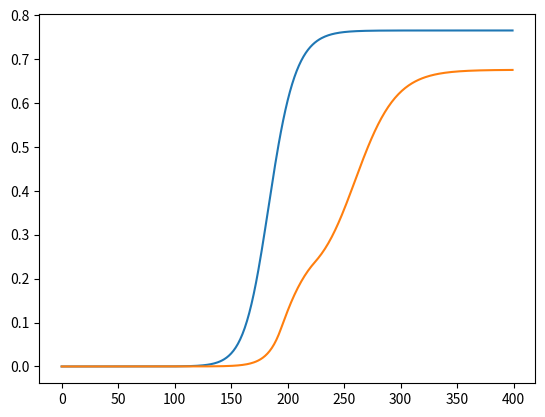

The matplotlib source for this figure:
import matplotlib.pyplot as plt
import numpy as np
import math

beta = 0.18
alfa = 0.24
gamma = 0.16

population = 126180643

init = 1 / population
t = 400

i = np.array([init] + [0] * (t - 1), dtype = 'float128')
e = np.array([init] + [0] * (t - 1), dtype = 'float128')
r = np.array([0] + [0] * (t - 1), dtype = 'float128')
s = np.array([1 - r[0] - i[0]] + [0] * (t - 1), dtype = 'float128')

for j in range(t - 1):
  s[j + 1] = s[j] - beta * s[j] * (i[j] + e[j])
  e[j + 1] = e[j] + beta * s[j] * (i[j] + e[j]) - alfa * e[j]
  i[j + 1] = i[j] + alfa * e[j] - gamma * i[j]
  r[j + 1] = r[j] + gamma * i[j]

plt.plot(r) 

i = np.array([init] + [0] * (t - 1), dtype = 'float128')
e = np.array([init] + [0] * (t - 1), dtype = 'float128')
r = np.array([0] + [0] * (t - 1), dtype = 'float128')
s = np.array([1 - r[0] - i[0]] + [0] * (t - 1), dtype = 'float128')

k1 = 76
k2 = 191

for j in range(t - 1):
  beta_t = beta
  if (k1 <= j and j < k1 + 30) or (k2 <= j and j < k2 + 30):
    beta_t = beta / 2
  s[j + 1] = s[j] - beta_t * s[j] * (i[j] + e[j])
  e[j + 1] = e[j] + beta_t * s[j] * (i[j] + e[j]) - alfa * e[j]
  i[j + 1] = i[j] + alfa * e[j] - gamma * i[j]
  r[j + 1] = r[j] + gamma * i[j]

plt.plot(r) 
plt.savefig("5-2_compare_base_to_two_dec.png")
